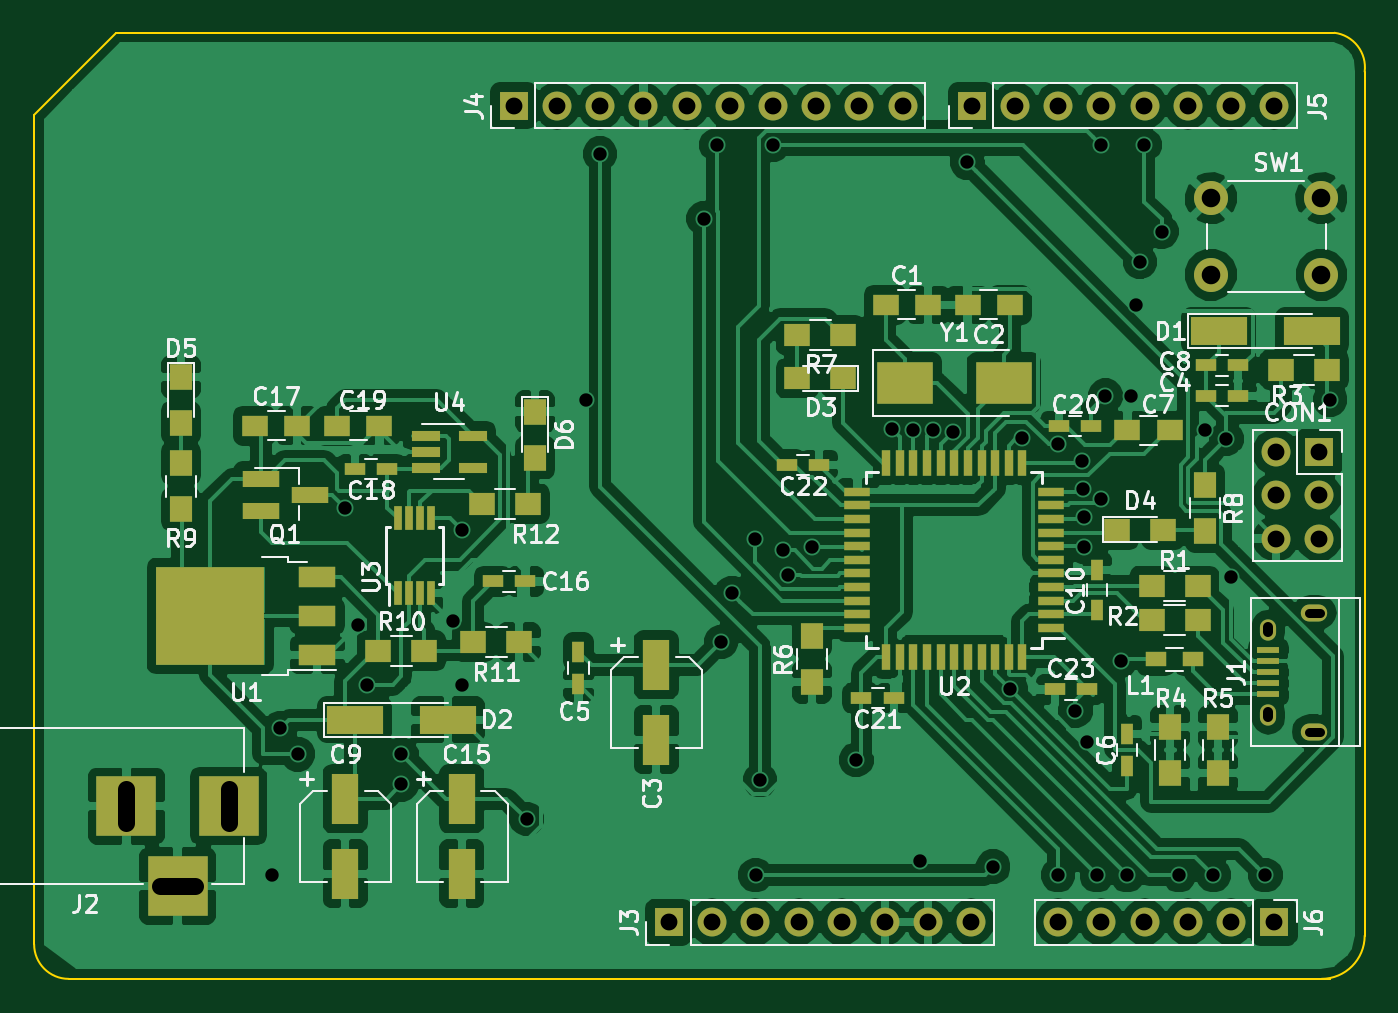
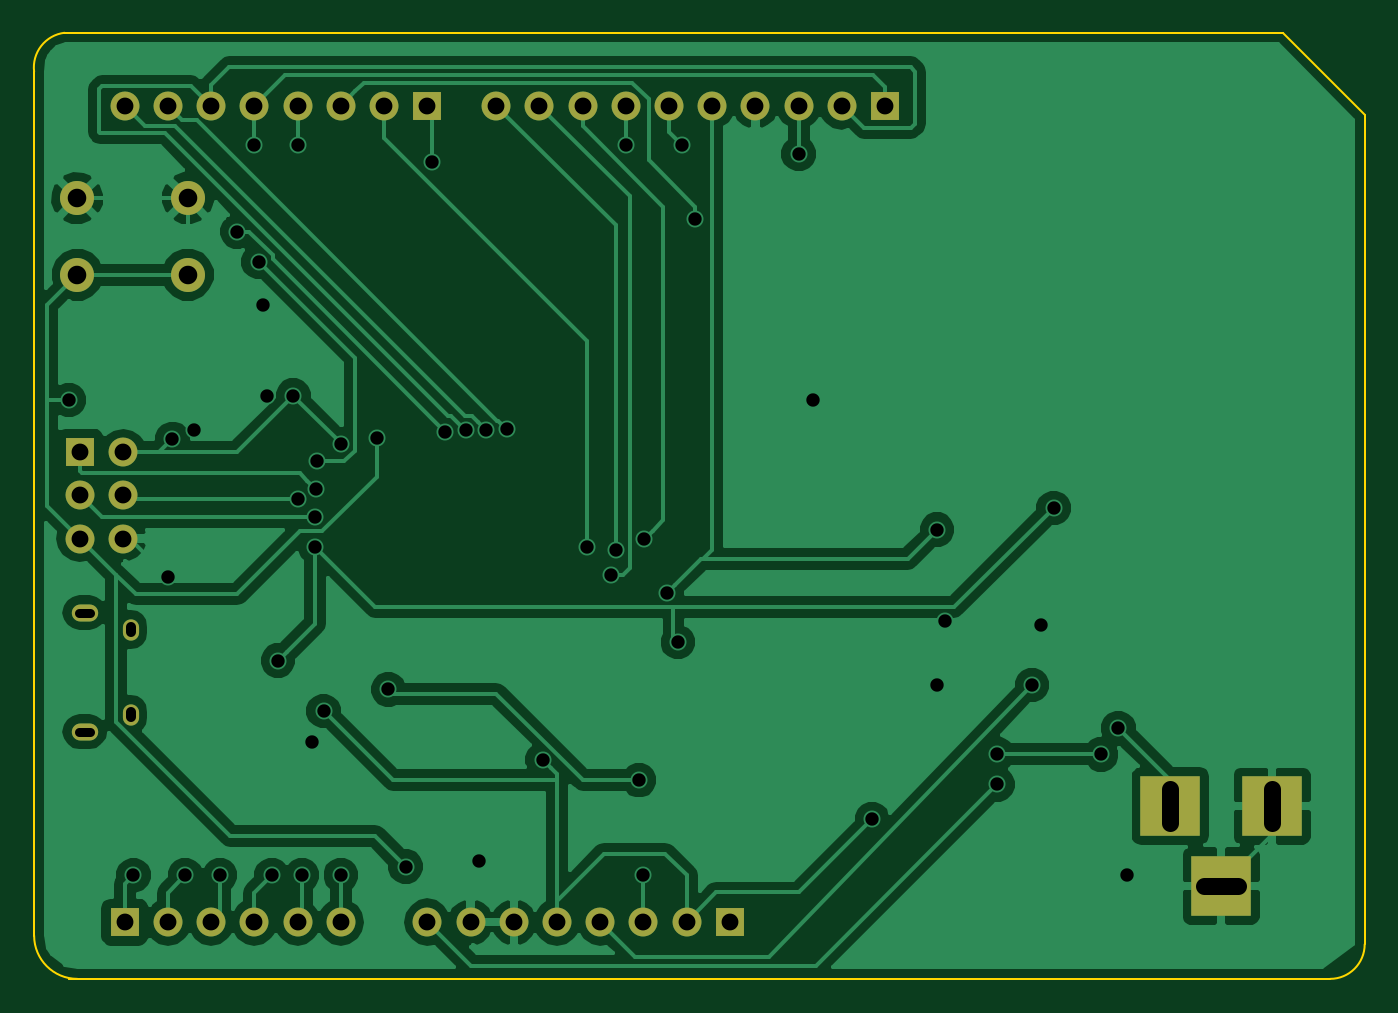
Circuit board: 8 layer files. Board 78.2 x 55.6 mm.
- bottom_copper: arduino-B.Cu.gbl (61845 bytes)
- bottom_mask: arduino-B.Mask.gbs (1772 bytes)
- bottom_silk: arduino-B.SilkS.gbo (287 bytes)
- outline: arduino-Edge.Cuts.gm1 (1128 bytes)
- top_copper: arduino-F.Cu.gtl (180367 bytes)
- top_mask: arduino-F.Mask.gts (6232 bytes)
- top_silk: arduino-F.SilkS.gto (48823 bytes)
- drill: arduino.drl (1805 bytes)

=== bottom_copper: arduino-B.Cu.gbl (61845 bytes, source omitted) ===
=== bottom_mask: arduino-B.Mask.gbs ===
G04 #@! TF.FileFunction,Soldermask,Bot*
%FSLAX46Y46*%
G04 Gerber Fmt 4.6, Leading zero omitted, Abs format (unit mm)*
G04 Created by KiCad (PCBNEW 4.0.7) date Sunday, July 29, 2018 'PMt' 07:28:34 PM*
%MOMM*%
%LPD*%
G01*
G04 APERTURE LIST*
%ADD10C,0.100000*%
%ADD11R,1.700000X1.700000*%
%ADD12O,1.700000X1.700000*%
%ADD13O,0.950000X1.250000*%
%ADD14O,1.550000X1.000000*%
%ADD15R,3.500000X3.500000*%
%ADD16C,2.000000*%
G04 APERTURE END LIST*
D10*
D11*
X209658000Y-105686000D03*
D12*
X207118000Y-105686000D03*
X209658000Y-108226000D03*
X207118000Y-108226000D03*
X209658000Y-110766000D03*
X207118000Y-110766000D03*
D13*
X206676000Y-121118000D03*
X206676000Y-116118000D03*
D14*
X209376000Y-122118000D03*
X209376000Y-115118000D03*
D15*
X145542000Y-126492000D03*
X139542000Y-126492000D03*
X142542000Y-131192000D03*
D11*
X171438000Y-133316000D03*
D12*
X173978000Y-133316000D03*
X176518000Y-133316000D03*
X179058000Y-133316000D03*
X181598000Y-133316000D03*
X184138000Y-133316000D03*
X186678000Y-133316000D03*
X189218000Y-133316000D03*
D11*
X162314000Y-85316000D03*
D12*
X164854000Y-85316000D03*
X167394000Y-85316000D03*
X169934000Y-85316000D03*
X172474000Y-85316000D03*
X175014000Y-85316000D03*
X177554000Y-85316000D03*
X180094000Y-85316000D03*
X182634000Y-85316000D03*
X185174000Y-85316000D03*
D11*
X189238000Y-85316000D03*
D12*
X191778000Y-85316000D03*
X194318000Y-85316000D03*
X196858000Y-85316000D03*
X199398000Y-85316000D03*
X201938000Y-85316000D03*
X204478000Y-85316000D03*
X207018000Y-85316000D03*
D11*
X207018000Y-133316000D03*
D12*
X204478000Y-133316000D03*
X201938000Y-133316000D03*
X199398000Y-133316000D03*
X196858000Y-133316000D03*
X194318000Y-133316000D03*
D16*
X209804000Y-90750000D03*
X209804000Y-95250000D03*
X203304000Y-90750000D03*
X203304000Y-95250000D03*
M02*

=== bottom_silk: arduino-B.SilkS.gbo ===
G04 #@! TF.FileFunction,Legend,Bot*
%FSLAX46Y46*%
G04 Gerber Fmt 4.6, Leading zero omitted, Abs format (unit mm)*
G04 Created by KiCad (PCBNEW 4.0.7) date Sunday, July 29, 2018 'PMt' 07:28:34 PM*
%MOMM*%
%LPD*%
G01*
G04 APERTURE LIST*
%ADD10C,0.100000*%
G04 APERTURE END LIST*
D10*
M02*

=== outline: arduino-Edge.Cuts.gm1 ===
G04 #@! TF.FileFunction,Profile,NP*
%FSLAX46Y46*%
G04 Gerber Fmt 4.6, Leading zero omitted, Abs format (unit mm)*
G04 Created by KiCad (PCBNEW 4.0.7) date Sunday, July 29, 2018 'PMt' 07:28:34 PM*
%MOMM*%
%LPD*%
G01*
G04 APERTURE LIST*
%ADD10C,0.100000*%
G04 APERTURE END LIST*
D10*
X210566000Y-81026000D02*
X208026000Y-81026000D01*
X212344000Y-85344000D02*
X212344000Y-83312000D01*
X212344000Y-83312000D02*
G75*
G03X210566000Y-81026000I-2032000J254000D01*
G01*
X209804000Y-136652000D02*
G75*
G03X212344000Y-134112000I0J2540000D01*
G01*
X212344000Y-123190000D02*
X212344000Y-134112000D01*
X212344000Y-123190000D02*
X212344000Y-85344000D01*
X134112000Y-134620000D02*
X134112000Y-134366000D01*
X137160000Y-136652000D02*
X136144000Y-136652000D01*
X134112000Y-134620000D02*
G75*
G03X136144000Y-136652000I2032000J0D01*
G01*
X138938000Y-81026000D02*
X141986000Y-81026000D01*
X134112000Y-85852000D02*
X138938000Y-81026000D01*
X134112000Y-134366000D02*
X134112000Y-85852000D01*
X208026000Y-81026000D02*
X141732000Y-81026000D01*
X210312000Y-136652000D02*
X210058000Y-136652000D01*
X137160000Y-136652000D02*
X210312000Y-136652000D01*
M02*

=== top_copper: arduino-F.Cu.gtl (180367 bytes, source omitted) ===
=== top_mask: arduino-F.Mask.gts ===
G04 #@! TF.FileFunction,Soldermask,Top*
%FSLAX46Y46*%
G04 Gerber Fmt 4.6, Leading zero omitted, Abs format (unit mm)*
G04 Created by KiCad (PCBNEW 4.0.7) date Sunday, July 29, 2018 'PMt' 07:28:34 PM*
%MOMM*%
%LPD*%
G01*
G04 APERTURE LIST*
%ADD10C,0.100000*%
%ADD11R,1.500000X1.250000*%
%ADD12R,1.600000X3.000000*%
%ADD13R,1.200000X0.750000*%
%ADD14R,0.750000X1.200000*%
%ADD15R,1.700000X1.700000*%
%ADD16O,1.700000X1.700000*%
%ADD17R,3.300000X1.700000*%
%ADD18R,1.500000X1.300000*%
%ADD19R,1.300000X1.500000*%
%ADD20R,1.350000X0.400000*%
%ADD21O,0.950000X1.250000*%
%ADD22O,1.550000X1.000000*%
%ADD23R,3.500000X3.500000*%
%ADD24R,1.200000X0.900000*%
%ADD25R,2.200000X1.000000*%
%ADD26C,2.000000*%
%ADD27R,2.200000X1.200000*%
%ADD28R,6.400000X5.800000*%
%ADD29R,1.500000X0.550000*%
%ADD30R,0.550000X1.500000*%
%ADD31R,0.450000X1.450000*%
%ADD32R,1.650000X0.650000*%
%ADD33R,3.325000X2.500000*%
G04 APERTURE END LIST*
D10*
D11*
X184170000Y-97028000D03*
X186670000Y-97028000D03*
X191496000Y-97028000D03*
X188996000Y-97028000D03*
D12*
X170688000Y-118196000D03*
X170688000Y-122596000D03*
D13*
X203012000Y-102362000D03*
X204912000Y-102362000D03*
D14*
X166116000Y-117414000D03*
X166116000Y-119314000D03*
X198374000Y-124140000D03*
X198374000Y-122240000D03*
D11*
X198394000Y-104394000D03*
X200894000Y-104394000D03*
D13*
X203012000Y-100584000D03*
X204912000Y-100584000D03*
D12*
X152400000Y-126070000D03*
X152400000Y-130470000D03*
D14*
X196596000Y-114954000D03*
X196596000Y-112608000D03*
D12*
X159258000Y-126070000D03*
X159258000Y-130470000D03*
D13*
X161102000Y-113284000D03*
X163002000Y-113284000D03*
D11*
X147086000Y-104140000D03*
X149586000Y-104140000D03*
D13*
X154874000Y-106680000D03*
X152974000Y-106680000D03*
D11*
X154412000Y-104140000D03*
X151912000Y-104140000D03*
D13*
X194376000Y-104140000D03*
X196276000Y-104140000D03*
X184658000Y-120142000D03*
X182758000Y-120142000D03*
X180274000Y-106426000D03*
X178374000Y-106426000D03*
X194122000Y-119634000D03*
X196022000Y-119634000D03*
D15*
X209658000Y-105686000D03*
D16*
X207118000Y-105686000D03*
X209658000Y-108226000D03*
X207118000Y-108226000D03*
X209658000Y-110766000D03*
X207118000Y-110766000D03*
D17*
X203752000Y-98552000D03*
X209252000Y-98552000D03*
X152952000Y-121412000D03*
X158452000Y-121412000D03*
D18*
X181690000Y-101346000D03*
X178990000Y-101346000D03*
X197786000Y-110236000D03*
X200486000Y-110236000D03*
D19*
X142748000Y-101266000D03*
X142748000Y-103966000D03*
X163576000Y-103298000D03*
X163576000Y-105998000D03*
D20*
X206676000Y-119918000D03*
X206676000Y-119268000D03*
X206676000Y-118618000D03*
X206676000Y-117968000D03*
X206676000Y-117318000D03*
D21*
X206676000Y-121118000D03*
X206676000Y-116118000D03*
D22*
X209376000Y-122118000D03*
X209376000Y-115118000D03*
D23*
X145542000Y-126492000D03*
X139542000Y-126492000D03*
X142542000Y-131192000D03*
D15*
X171438000Y-133316000D03*
D16*
X173978000Y-133316000D03*
X176518000Y-133316000D03*
X179058000Y-133316000D03*
X181598000Y-133316000D03*
X184138000Y-133316000D03*
X186678000Y-133316000D03*
X189218000Y-133316000D03*
D15*
X162314000Y-85316000D03*
D16*
X164854000Y-85316000D03*
X167394000Y-85316000D03*
X169934000Y-85316000D03*
X172474000Y-85316000D03*
X175014000Y-85316000D03*
X177554000Y-85316000D03*
X180094000Y-85316000D03*
X182634000Y-85316000D03*
X185174000Y-85316000D03*
D15*
X189238000Y-85316000D03*
D16*
X191778000Y-85316000D03*
X194318000Y-85316000D03*
X196858000Y-85316000D03*
X199398000Y-85316000D03*
X201938000Y-85316000D03*
X204478000Y-85316000D03*
X207018000Y-85316000D03*
D15*
X207018000Y-133316000D03*
D16*
X204478000Y-133316000D03*
X201938000Y-133316000D03*
X199398000Y-133316000D03*
X196858000Y-133316000D03*
X194318000Y-133316000D03*
D24*
X200068000Y-117856000D03*
X202268000Y-117856000D03*
D25*
X147460000Y-107254000D03*
X147460000Y-109154000D03*
X150360000Y-108204000D03*
D18*
X199818000Y-113538000D03*
X202518000Y-113538000D03*
X199818000Y-115570000D03*
X202518000Y-115570000D03*
X207438000Y-100838000D03*
X210138000Y-100838000D03*
D19*
X200914000Y-124540000D03*
X200914000Y-121840000D03*
X203708000Y-124540000D03*
X203708000Y-121840000D03*
X179832000Y-119206000D03*
X179832000Y-116506000D03*
D18*
X181690000Y-98806000D03*
X178990000Y-98806000D03*
D19*
X202946000Y-107616000D03*
X202946000Y-110316000D03*
X142748000Y-109046000D03*
X142748000Y-106346000D03*
D18*
X154352000Y-117348000D03*
X157052000Y-117348000D03*
X159940000Y-116840000D03*
X162640000Y-116840000D03*
X160448000Y-108712000D03*
X163148000Y-108712000D03*
D26*
X209804000Y-90750000D03*
X209804000Y-95250000D03*
X203304000Y-90750000D03*
X203304000Y-95250000D03*
D27*
X150758000Y-117596000D03*
X150758000Y-115316000D03*
X150758000Y-113036000D03*
D28*
X144458000Y-115316000D03*
D29*
X193914000Y-116014000D03*
X193914000Y-115214000D03*
X193914000Y-114414000D03*
X193914000Y-113614000D03*
X193914000Y-112814000D03*
X193914000Y-112014000D03*
X193914000Y-111214000D03*
X193914000Y-110414000D03*
X193914000Y-109614000D03*
X193914000Y-108814000D03*
X193914000Y-108014000D03*
D30*
X192214000Y-106314000D03*
X191414000Y-106314000D03*
X190614000Y-106314000D03*
X189814000Y-106314000D03*
X189014000Y-106314000D03*
X188214000Y-106314000D03*
X187414000Y-106314000D03*
X186614000Y-106314000D03*
X185814000Y-106314000D03*
X185014000Y-106314000D03*
X184214000Y-106314000D03*
D29*
X182514000Y-108014000D03*
X182514000Y-108814000D03*
X182514000Y-109614000D03*
X182514000Y-110414000D03*
X182514000Y-111214000D03*
X182514000Y-112014000D03*
X182514000Y-112814000D03*
X182514000Y-113614000D03*
X182514000Y-114414000D03*
X182514000Y-115214000D03*
X182514000Y-116014000D03*
D30*
X184214000Y-117714000D03*
X185014000Y-117714000D03*
X185814000Y-117714000D03*
X186614000Y-117714000D03*
X187414000Y-117714000D03*
X188214000Y-117714000D03*
X189014000Y-117714000D03*
X189814000Y-117714000D03*
X190614000Y-117714000D03*
X191414000Y-117714000D03*
X192214000Y-117714000D03*
D31*
X155489000Y-113960000D03*
X156139000Y-113960000D03*
X156789000Y-113960000D03*
X157439000Y-113960000D03*
X157439000Y-109560000D03*
X156789000Y-109560000D03*
X156139000Y-109560000D03*
X155489000Y-109560000D03*
D32*
X157158000Y-104714000D03*
X157158000Y-105664000D03*
X157158000Y-106614000D03*
X159908000Y-106614000D03*
X159908000Y-104714000D03*
D33*
X185301500Y-101600000D03*
X191126500Y-101600000D03*
M02*

=== top_silk: arduino-F.SilkS.gto (48823 bytes, source omitted) ===
=== drill: arduino.drl ===
M48
INCH,LZ
T1C0.020
T2C0.022
T3C0.031
T4C0.039
T5C0.043
%
G90
G05
T3
X0583Y-0514
X0585Y-048
X0589Y-0486
X06Y-0429
X0603Y-0456
X0605Y-047
X0613Y-0486
X0613Y-0493
X062506Y-045525
X0627Y-0434
X0627Y-047
X0642Y-0501
X065578Y-0404
X0659Y-0347
X0683Y-0362
X0686Y-0345
X0687Y-046
X068951Y-044875
X069479Y-043619
X0695Y-0514
X0696Y-0492
X0699Y-0345
X070138Y-043878
X070253Y-044444
X0708Y-0438
X07183Y-04873
X072663Y-041078
X073134Y-0411
X0733Y-051075
X073607Y-041098
X074078Y-041133
X0744Y-0349
X075Y-0512
X0754Y-0471
X075674Y-041285
X0765Y-041423
X0765Y-0514
X0769Y-0476
X077048Y-04182
X077081Y-04247
X077097Y-043119
X0771Y-0438
X077177Y-048318
X0774Y-0514
X0775Y-0345
X0775Y-0427
X0776Y-0403
X077954Y-046432
X0781Y-0514
X0782Y-0403
X0783Y-0382
X0784Y-0372
X0785Y-0345
X0789Y-0365
X0793Y-0514
X0799Y-0411
X0801Y-0514
X0804Y-0413
X0805Y-0445
X0813Y-0514
X0828Y-0404
T4
X063903Y-033589
X064903Y-033589
X065903Y-033589
X066903Y-033589
X067495Y-052487
X067903Y-033589
X068495Y-052487
X068903Y-033589
X069495Y-052487
X069903Y-033589
X070495Y-052487
X070903Y-033589
X071495Y-052487
X071903Y-033589
X072495Y-052487
X072903Y-033589
X073495Y-052487
X074495Y-052487
X074503Y-033589
X075503Y-033589
X076503Y-033589
X076503Y-052487
X077503Y-033589
X077503Y-052487
X078503Y-033589
X078503Y-052487
X079503Y-033589
X079503Y-052487
X080503Y-033589
X080503Y-052487
X081503Y-033589
X081503Y-052487
X081543Y-041609
X081543Y-042609
X081543Y-043609
X082543Y-041609
X082543Y-042609
X082543Y-043609
T5
X080041Y-035728
X080041Y-0375
X0826Y-035728
X0826Y-0375
T1
X082559Y-045322G85X082304Y-045322
G05
X082559Y-048078G85X082304Y-048078
G05
T2
X081369Y-045775G85X081369Y-045657
G05
X081369Y-047743G85X081369Y-047625
G05
T4
X054938Y-049406G85X054938Y-050194
G05
X055725Y-05165G85X056513Y-05165
G05
X0573Y-049406G85X0573Y-050194
G05
T0
M30
